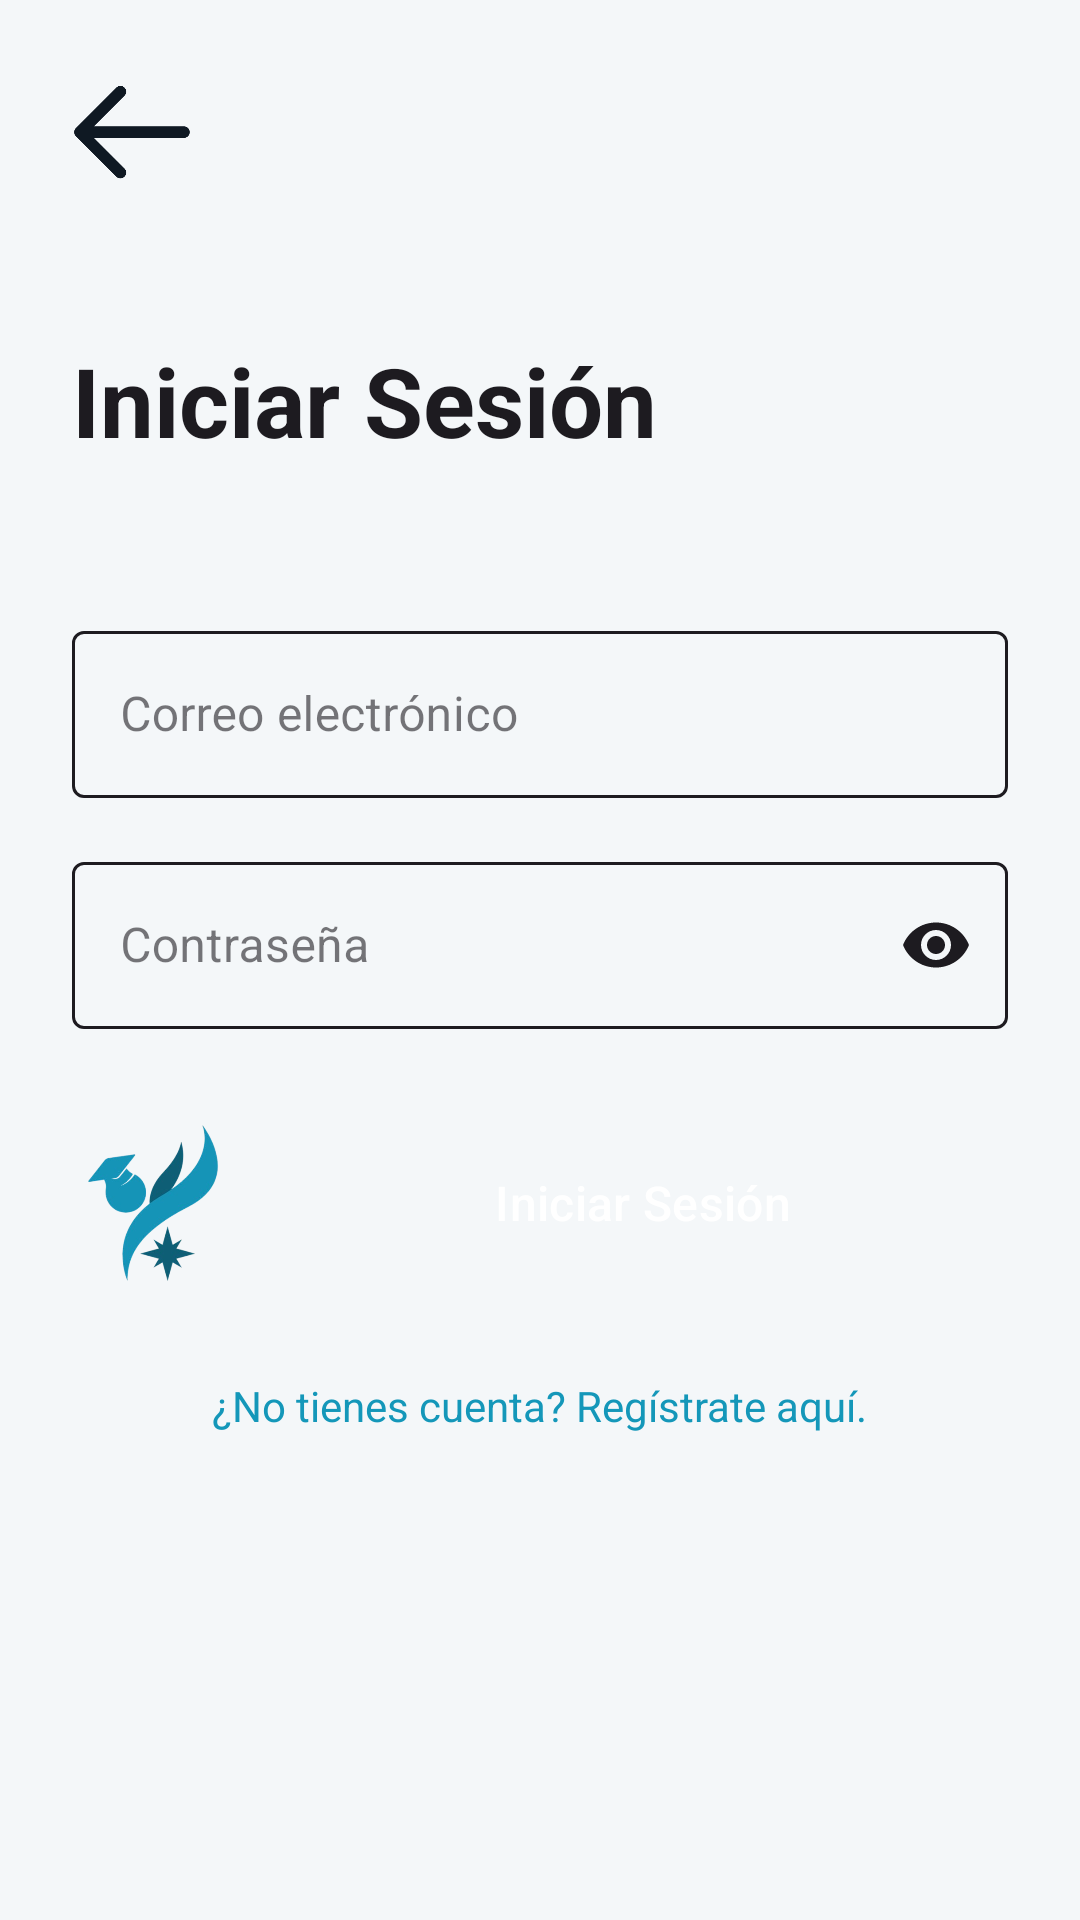

Android layout source for this screen:
<!-- AndroidManifest.xml: application theme Theme.SoLinX -->
<!-- res/layout/activity_iniciar_sesion.xml -->
<?xml version="1.0" encoding="utf-8"?>
<ScrollView xmlns:android="http://schemas.android.com/apk/res/android"
    xmlns:app="http://schemas.android.com/apk/res-auto"
    xmlns:tools="http://schemas.android.com/tools"
    android:layout_width="match_parent"
    android:layout_height="match_parent"
    android:background="?android:attr/windowBackground"
    android:fillViewport="true"
    android:fitsSystemWindows="true"
    tools:context=".IniciarSesion">

    <LinearLayout
        android:layout_width="match_parent"
        android:layout_height="wrap_content"
        android:orientation="vertical"
        android:gravity="center_horizontal"
        android:paddingHorizontal="24dp"
        android:paddingTop="24dp"
        android:paddingBottom="40dp">

        
        <ImageButton
            android:id="@+id/btnRegresarFlecha"
            android:layout_width="40dp"
            android:layout_height="40dp"
            android:src="@drawable/flechaizq"
            android:background="@android:color/transparent"
            android:scaleType="fitCenter"
            android:contentDescription="Regresar"
            android:layout_gravity="start"
            app:tint="@color/flecha_color"/>

        <View android:layout_width="match_parent" android:layout_height="48dp" />

        
        <TextView
            android:id="@+id/tvTitulo"
            android:layout_width="match_parent"
            android:layout_height="wrap_content"
            android:text="Iniciar Sesión"
            android:textSize="32sp"
            android:textStyle="bold"
            android:textColor="?attr/colorOnBackground"
            android:layout_marginBottom="50dp"/>

        
        <com.google.android.material.textfield.TextInputLayout
            android:id="@+id/til_usuario"
            android:layout_width="match_parent"
            android:layout_height="wrap_content"
            android:layout_marginBottom="16dp"
            style="@style/Widget.MaterialComponents.TextInputLayout.OutlinedBox"
            app:boxStrokeColor="@color/input_stroke"
            app:boxStrokeWidth="1dp"
            app:boxStrokeWidthFocused="2dp"
            app:hintTextColor="?attr/colorOnSurface">

            <com.google.android.material.textfield.TextInputEditText
                android:id="@+id/etUsuario"
                android:layout_width="match_parent"
                android:layout_height="wrap_content"
                android:hint="Correo electrónico"
                android:inputType="textEmailAddress"
                android:textColor="?attr/colorOnSurface"
                android:textSize="16sp" />

        </com.google.android.material.textfield.TextInputLayout>

        
        <com.google.android.material.textfield.TextInputLayout
            android:id="@+id/til_contrasena"
            android:layout_width="match_parent"
            android:layout_height="wrap_content"
            android:layout_marginBottom="32dp"
            style="@style/Widget.MaterialComponents.TextInputLayout.OutlinedBox"
            app:boxStrokeColor="@color/input_stroke"
            app:boxStrokeWidth="1dp"
            app:boxStrokeWidthFocused="2dp"
            app:hintTextColor="?attr/colorOnSurface"
            app:passwordToggleEnabled="true"
            app:passwordToggleTint="?attr/colorOnSurface">

            <com.google.android.material.textfield.TextInputEditText
                android:id="@+id/etContrasena"
                android:layout_width="match_parent"
                android:layout_height="wrap_content"
                android:hint="Contraseña"
                android:inputType="textPassword"
                android:textColor="?attr/colorOnSurface"
                android:textSize="16sp" />

        </com.google.android.material.textfield.TextInputLayout>

        
        <LinearLayout
            android:layout_width="match_parent"
            android:layout_height="wrap_content"
            android:orientation="horizontal"
            android:gravity="center_vertical"
            android:layout_marginBottom="24dp">

            <ImageView
                android:id="@+id/imgLogo"
                android:layout_width="52dp"
                android:layout_height="52dp"
                android:layout_marginEnd="16dp"
                android:src="@drawable/solinx_logo"
                android:contentDescription="Logo" />

            <Button
                android:id="@+id/btnEnviar"
                android:layout_width="0dp"
                android:layout_height="wrap_content"
                android:layout_weight="1"
                android:text="Iniciar Sesión"
                android:textAllCaps="false"
                android:textSize="16sp"
                android:paddingVertical="14dp"
                android:backgroundTint="?attr/colorPrimary"
                android:textColor="#FFFFFF"
                app:cornerRadius="10dp"
                style="@style/Widget.Material3.Button"/>

        </LinearLayout>

        
        <TextView
            android:id="@+id/tvRegistroLink"
            android:layout_width="wrap_content"
            android:layout_height="wrap_content"
            android:text="¿No tienes cuenta? Regístrate aquí."
            android:textColor="?attr/colorPrimary"
            android:padding="8dp"
            android:textSize="14sp" />

    </LinearLayout>
</ScrollView>
<!-- resources referenced by this layout -->
<resources>
  <color name="flecha_color">#0f1923</color>
  <!-- drawable flechaizq: png bitmap (drawable, 3773 bytes) -->
  <!-- drawable solinx_logo: png bitmap (drawable, 56530 bytes) -->
  <style name="Theme.SoLinX" parent="Base.Theme.SoLinX" />
  <style name="Base.Theme.SoLinX" parent="Theme.Material3.DayNight.NoActionBar">
  
          <item name="colorPrimary">#1497B9</item>
          <item name="colorPrimaryVariant">#0D7A94</item>
          <item name="colorOnPrimary">@android:color/white</item>
  
          <item name="colorSecondary">#00BCD4</item>
          <item name="colorSecondaryVariant">#018786</item>
          <item name="colorOnSecondary">@android:color/black</item>
  
          <item name="android:statusBarColor">?attr/colorPrimaryVariant</item>
  
          <item name="android:windowBackground">@color/background_light</item>
  
      </style>
  <color name="background_light">#f4f7f9</color>
</resources>
